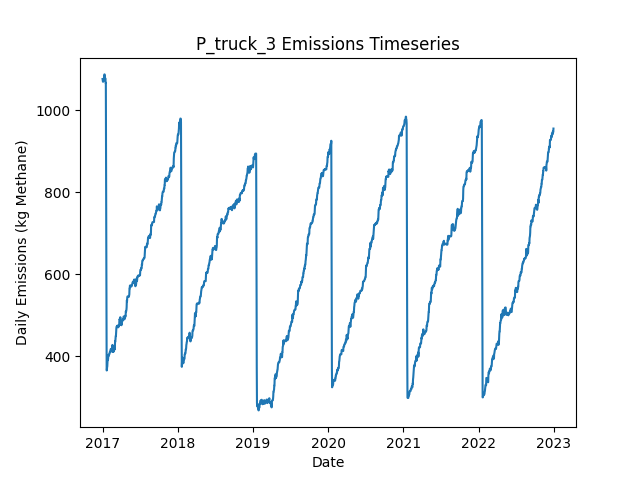

The file beside this chart, header and first rows:
Date, Daily Emissions (Kg Methane), Daily Mitigable Emissions (Kg Methane), Daily Non-Mitigable Emissions (Kg Methan…, Daily Cost ($), Active Leaks, New Leaks, Leaks Repaired, Leaks Naturally Repaired, Leaks Tagged, Daily Repair Cost ($), Daily Natural Repair Cost ($), truck Deployment Cost ($), truck Sites flagged for Follow-Up, truck Leaks tagged for repair, truck Sites Visited, truck Travel Time (Minutes), truck Survey Time (Minutes), OGI_FU Deployment Cost ($), OGI_FU Sites flagged for Follow-Up, OGI_FU Leaks tagged for repair, OGI_FU Sites Visited, OGI_FU Travel Time (Minutes), OGI_FU Survey Time (Minutes)
2017-01-01, 1077, 742.7, 334, 400, 377, 381, 0, 2, 0.00000, 0.00000, 400, 400, 0, , 10, 180, 270, 0.00000, , 0, 0, 0, 0
2017-01-02, 1072, 738.3, 334, 400, 376, 1, 0, 2, 0.00000, 0.00000, 400, 400, 0, , 1, 20, 30, 0.00000, , 0, 0, 0, 0
2017-01-03, 1070, 737.8, 332.2, 1000, 375, 1, 0, 1, 62, 0.00000, 200, 0.00000, 9, , 0, 0, 0, 1000, , 62, 3, 120, 360
2017-01-04, 1070, 737.8, 332.2, 1000, 375, 2, 0, 2, 65, 0.00000, 400, 0.00000, 1, , 0, 0, 0, 1000, , 65, 3, 120, 360
2017-01-05, 1073, 740.5, 332.2, 1000, 376, 1, 0, 0, 77, 0.00000, 0.00000, 0.00000, 0, , 0, 0, 0, 1000, , 77, 3, 120, 360
2017-01-06, 1074, 741.9, 332.2, 500, 376, 1, 0, 1, 25, 0.00000, 200, 0.00000, 0, , 0, 0, 0, 500, , 25, 1, 30, 120
2017-01-07, 1074, 742.1, 332.2, 0.00000, 377, 1, 0, 0, 0.00000, 0.00000, 0.00000, 0.00000, 0, , 0, 0, 0, 0.00000, , 0, 0, 0, 0
2017-01-08, 1074, 742.1, 331.6, 0.00000, 376, 0, 0, 0, 0.00000, 0.00000, 0.00000, 0.00000, 0, , 0, 0, 0, 0.00000, , 0, 0, 0, 0
2017-01-09, 1074, 742.1, 331.6, 0.00000, 376, 0, 0, 0, 0.00000, 0.00000, 0.00000, 0.00000, 0, , 0, 0, 0, 0.00000, , 0, 0, 0, 0
2017-01-10, 1088, 748.1, 339.8, 0.00000, 378, 2, 0, 0, 0.00000, 0.00000, 0.00000, 0.00000, 0, , 0, 0, 0, 0.00000, , 0, 0, 0, 0
2017-01-11, 1088, 748.1, 339.8, 0.00000, 378, 0, 0, 0, 0.00000, 0.00000, 0.00000, 0.00000, 0, , 0, 0, 0, 0.00000, , 0, 0, 0, 0
2017-01-12, 1080, 748.1, 331.6, 0.00000, 377, 0, 0, 0, 0.00000, 0.00000, 0.00000, 0.00000, 0, , 0, 0, 0, 0.00000, , 0, 0, 0, 0
2017-01-13, 1079, 749.7, 329.6, 0.00000, 377, 2, 0, 1, 0.00000, 0.00000, 200, 0.00000, 0, , 0, 0, 0, 0.00000, , 0, 0, 0, 0
2017-01-14, 1077, 749.7, 327.6, 0.00000, 376, 0, 0, 0, 0.00000, 0.00000, 0.00000, 0.00000, 0, , 0, 0, 0, 0.00000, , 0, 0, 0, 0
2017-01-15, 1078, 752.4, 325.6, 0.00000, 376, 1, 0, 0, 0.00000, 0.00000, 0.00000, 0.00000, 0, , 0, 0, 0, 0.00000, , 0, 0, 0, 0
2017-01-16, 1067, 752.4, 314.7, 0.00000, 374, 0, 0, 0, 0.00000, 0.00000, 0.00000, 0.00000, 0, , 0, 0, 0, 0.00000, , 0, 0, 0, 0
2017-01-17, 1068, 752.8, 314.7, 0.00000, 376, 2, 0, 0, 0.00000, 0.00000, 0.00000, 0.00000, 0, , 0, 0, 0, 0.00000, , 0, 0, 0, 0
2017-01-18, 888.4, 567.3, 321, 10400, 325, 2, 52, 0, 0.00000, 10400, 0.00000, 0.00000, 0, , 0, 0, 0, 0.00000, , 0, 0, 0, 0
2017-01-19, 683.7, 362.7, 321, 12400, 263, 0, 62, 0, 0.00000, 12400, 0.00000, 0.00000, 0, , 0, 0, 0, 0.00000, , 0, 0, 0, 0
2017-01-20, 445.3, 124.2, 321, 12600, 200, 0, 63, 0, 0.00000, 12600, 0.00000, 0.00000, 0, , 0, 0, 0, 0.00000, , 0, 0, 0, 0
2017-01-21, 365, 44.02, 321, 4200, 180, 1, 21, 0, 0.00000, 4200, 0.00000, 0.00000, 0, , 0, 0, 0, 0.00000, , 0, 0, 0, 0
2017-01-22, 365.3, 44.24, 321, 0.00000, 181, 1, 0, 0, 0.00000, 0.00000, 0.00000, 0.00000, 0, , 0, 0, 0, 0.00000, , 0, 0, 0, 0
2017-01-23, 372.4, 51.39, 321, 0.00000, 185, 4, 0, 0, 0.00000, 0.00000, 0.00000, 0.00000, 0, , 0, 0, 0, 0.00000, , 0, 0, 0, 0
2017-01-24, 375.1, 54.07, 321, 0.00000, 186, 1, 0, 0, 0.00000, 0.00000, 0.00000, 0.00000, 0, , 0, 0, 0, 0.00000, , 0, 0, 0, 0
2017-01-25, 387.8, 58.54, 329.3, 0.00000, 188, 2, 0, 0, 0.00000, 0.00000, 0.00000, 0.00000, 0, , 0, 0, 0, 0.00000, , 0, 0, 0, 0
2017-01-26, 396.1, 58.54, 337.6, 0.00000, 189, 1, 0, 0, 0.00000, 0.00000, 0.00000, 0.00000, 0, , 0, 0, 0, 0.00000, , 0, 0, 0, 0
2017-01-27, 390.2, 58.54, 331.6, 0.00000, 186, 0, 0, 0, 0.00000, 0.00000, 0.00000, 0.00000, 0, , 0, 0, 0, 0.00000, , 0, 0, 0, 0
2017-01-28, 393.1, 61.45, 331.6, 0.00000, 188, 2, 0, 0, 0.00000, 0.00000, 0.00000, 0.00000, 0, , 0, 0, 0, 0.00000, , 0, 0, 0, 0
2017-01-29, 402, 61.45, 340.6, 0.00000, 189, 1, 0, 0, 0.00000, 0.00000, 0.00000, 0.00000, 0, , 0, 0, 0, 0.00000, , 0, 0, 0, 0
2017-01-30, 400, 61.45, 338.6, 0.00000, 188, 0, 0, 0, 0.00000, 0.00000, 0.00000, 0.00000, 0, , 0, 0, 0, 0.00000, , 0, 0, 0, 0
2017-01-31, 401.6, 63.01, 338.6, 0.00000, 189, 1, 0, 0, 0.00000, 0.00000, 0.00000, 0.00000, 0, , 0, 0, 0, 0.00000, , 0, 0, 0, 0
2017-02-01, 402.5, 63.68, 338.8, 0.00000, 192, 3, 0, 0, 0.00000, 0.00000, 0.00000, 0.00000, 0, , 0, 0, 0, 0.00000, , 0, 0, 0, 0
2017-02-02, 404.3, 65.47, 338.8, 0.00000, 194, 2, 0, 0, 0.00000, 0.00000, 0.00000, 0.00000, 0, , 0, 0, 0, 0.00000, , 0, 0, 0, 0
2017-02-03, 405.9, 68.6, 337.3, 0.00000, 196, 3, 0, 0, 0.00000, 0.00000, 0.00000, 0.00000, 0, , 0, 0, 0, 0.00000, , 0, 0, 0, 0
2017-02-04, 405.9, 68.6, 337.3, 0.00000, 196, 0, 0, 0, 0.00000, 0.00000, 0.00000, 0.00000, 0, , 0, 0, 0, 0.00000, , 0, 0, 0, 0
2017-02-05, 408.6, 71.28, 337.3, 0.00000, 197, 1, 0, 0, 0.00000, 0.00000, 0.00000, 0.00000, 0, , 0, 0, 0, 0.00000, , 0, 0, 0, 0
2017-02-06, 411.3, 73.96, 337.3, 0.00000, 198, 1, 0, 0, 0.00000, 0.00000, 0.00000, 0.00000, 0, , 0, 0, 0, 0.00000, , 0, 0, 0, 0
2017-02-07, 411.3, 73.96, 337.3, 0.00000, 198, 0, 0, 0, 0.00000, 0.00000, 0.00000, 0.00000, 0, , 0, 0, 0, 0.00000, , 0, 0, 0, 0
2017-02-08, 410.6, 73.74, 336.8, 0.00000, 196, 0, 0, 1, 0.00000, 0.00000, 200, 0.00000, 0, , 0, 0, 0, 0.00000, , 0, 0, 0, 0
2017-02-09, 410.4, 73.51, 336.8, 0.00000, 195, 0, 0, 1, 0.00000, 0.00000, 200, 0.00000, 0, , 0, 0, 0, 0.00000, , 0, 0, 0, 0
2017-02-10, 417.5, 81.78, 335.7, 0.00000, 194, 1, 0, 0, 0.00000, 0.00000, 0.00000, 0.00000, 0, , 0, 0, 0, 0.00000, , 0, 0, 0, 0
2017-02-11, 415.1, 81.34, 333.8, 0.00000, 192, 0, 0, 1, 0.00000, 0.00000, 200, 0.00000, 0, , 0, 0, 0, 0.00000, , 0, 0, 0, 0
2017-02-12, 414.9, 81.11, 333.8, 0.00000, 191, 0, 0, 1, 0.00000, 0.00000, 200, 0.00000, 0, , 0, 0, 0, 0.00000, , 0, 0, 0, 0
2017-02-13, 414.9, 81.11, 333.8, 0.00000, 191, 0, 0, 0, 0.00000, 0.00000, 0.00000, 0.00000, 0, , 0, 0, 0, 0.00000, , 0, 0, 0, 0
2017-02-14, 415.3, 81.11, 334.2, 0.00000, 192, 1, 0, 0, 0.00000, 0.00000, 0.00000, 0.00000, 0, , 0, 0, 0, 0.00000, , 0, 0, 0, 0
2017-02-15, 415.1, 80.89, 334.2, 0.00000, 191, 0, 0, 1, 0.00000, 0.00000, 200, 0.00000, 0, , 0, 0, 0, 0.00000, , 0, 0, 0, 0
2017-02-16, 417.8, 83.57, 334.2, 0.00000, 192, 1, 0, 0, 0.00000, 0.00000, 0.00000, 0.00000, 0, , 0, 0, 0, 0.00000, , 0, 0, 0, 0
2017-02-17, 420.9, 86.25, 334.7, 0.00000, 194, 3, 0, 0, 0.00000, 0.00000, 0.00000, 0.00000, 0, , 0, 0, 0, 0.00000, , 0, 0, 0, 0
2017-02-18, 427.3, 90.72, 336.6, 0.00000, 196, 2, 0, 0, 0.00000, 0.00000, 0.00000, 0.00000, 0, , 0, 0, 0, 0.00000, , 0, 0, 0, 0
2017-02-19, 410.1, 90.72, 319.4, 0.00000, 194, 0, 0, 0, 0.00000, 0.00000, 0.00000, 0.00000, 0, , 0, 0, 0, 0.00000, , 0, 0, 0, 0
2017-02-20, 410.1, 90.72, 319.4, 0.00000, 194, 0, 0, 0, 0.00000, 0.00000, 0.00000, 0.00000, 0, , 0, 0, 0, 0.00000, , 0, 0, 0, 0
2017-02-21, 412.8, 93.4, 319.4, 0.00000, 195, 1, 0, 0, 0.00000, 0.00000, 0.00000, 0.00000, 0, , 0, 0, 0, 0.00000, , 0, 0, 0, 0
2017-02-22, 412.8, 93.4, 319.4, 0.00000, 195, 0, 0, 0, 0.00000, 0.00000, 0.00000, 0.00000, 0, , 0, 0, 0, 0.00000, , 0, 0, 0, 0
2017-02-23, 417.3, 95.86, 321.4, 0.00000, 196, 2, 0, 1, 0.00000, 0.00000, 200, 0.00000, 0, , 0, 0, 0, 0.00000, , 0, 0, 0, 0
2017-02-24, 411, 98.54, 312.5, 0.00000, 196, 1, 0, 0, 0.00000, 0.00000, 0.00000, 0.00000, 0, , 0, 0, 0, 0.00000, , 0, 0, 0, 0
2017-02-25, 417.7, 105.7, 312, 0.00000, 197, 2, 0, 0, 0.00000, 0.00000, 0.00000, 0.00000, 0, , 0, 0, 0, 0.00000, , 0, 0, 0, 0
2017-02-26, 417.7, 105.7, 312, 0.00000, 197, 0, 0, 0, 0.00000, 0.00000, 0.00000, 0.00000, 0, , 0, 0, 0, 0.00000, , 0, 0, 0, 0
2017-02-27, 421.6, 105.7, 316, 0.00000, 199, 2, 0, 0, 0.00000, 0.00000, 0.00000, 0.00000, 0, , 0, 0, 0, 0.00000, , 0, 0, 0, 0
2017-02-28, 424.3, 108.8, 315.5, 0.00000, 200, 2, 0, 0, 0.00000, 0.00000, 0.00000, 0.00000, 0, , 0, 0, 0, 0.00000, , 0, 0, 0, 0
2017-03-01, 416.1, 108.8, 307.2, 0.00000, 199, 0, 0, 0, 0.00000, 0.00000, 0.00000, 0.00000, 0, , 0, 0, 0, 0.00000, , 0, 0, 0, 0
... 2,131 more rows
